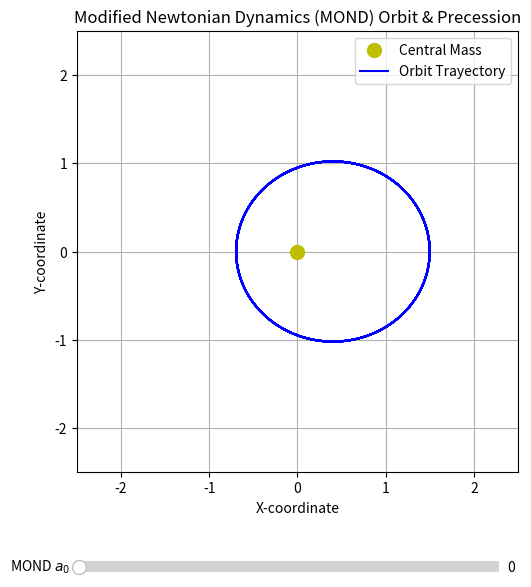

Python code for this plot:
import numpy as np
import matplotlib.pyplot as plt
from scipy.integrate import solve_ivp
from matplotlib.widgets import Slider

#Equations of Motion
def mond_orbit_equations(t, y, G, M, a0):
    """
    y = [x, y, vx, vy]
    Returns derivatives [vx, vy, ax, ay]
    """
    x, y_pos, vx, vy = y
    r = np.sqrt(x**2 + y_pos**2)

    # Avoid division by zero
    if r < 1e-5:
        return [0, 0, 0, 0]

    # Newtonian acceleration magnitude
    a_N = (G * M) / r**2

    # MOND Modification (Simple Interpolation Function)
    # As a0 -> 0, factor -> 1 (Pure Newtonian Keplerian Orbit)
    # As a0 increases, MOND effects kick in, changing the force law and causing precession
#     factor = np.sqrt(0.5 + 0.5 * np.sqrt(1 + 4 * (a0 / a_N)**2))
#     a_MOND = a_N * factor
    a_MOND = (a_N + np.sqrt(a_N**2 + 4*a_N*a0))/2
    # Components of acceleration
    ax = -a_MOND * (x / r)
    ay = -a_MOND * (y_pos / r)

    return [vx, vy, ax, ay]


#Simulation Parameters & Initial Conditions
G = 1.0
M = 1.0
t_span = (0, 50)  # Time span for the orbit
t_eval = np.linspace(0, 50, 1000) # Smooth plotting points

# Initial state: [x0, y0, vx0, vy0]
initial_state = [1.5, 0.0, 0.0, 0.65]

#Interactive Plot Setup
fig, ax = plt.subplots(figsize=(7, 7))
plt.subplots_adjust(bottom=0.25) # Leave room for the slider

#Run initial Newtonian simulation (a0 = 0)
sol_initial = solve_ivp(mond_orbit_equations, t_span, initial_state,
                        args=(G, M, 0), t_eval=t_eval, rtol=1e-9, atol=1e-9)

# Plot central mass and initial orbit
mass_dot = ax.plot(0, 0, 'yo', markersize=10, label='Central Mass')[0]
orbit_line, = ax.plot(sol_initial.y[0], sol_initial.y[1], 'b-', label='Orbit Trayectory')

ax.set_xlim(-2.5, 2.5)
ax.set_ylim(-2.5, 2.5)
ax.set_aspect('equal')
ax.set_title("Modified Newtonian Dynamics (MOND) Orbit & Precession")
ax.set_xlabel("X-coordinate")
ax.set_ylabel("Y-coordinate")
ax.grid(True)
ax.legend()

# 4. Add Interactive Slider for a0
ax_a0 = plt.axes([0.2, 0.1, 0.6, 0.03]) # [left, bottom, width, height]
slider_a0 = Slider(ax_a0, 'MOND $a_0$', 0.0, 2.0, valinit=0.0, valstep=0.05)

# 5. Update Function for the Slider
def update(val):
    current_a0 = slider_a0.val

    # Re-solve differential equations with new a0
    sol = solve_ivp(mond_orbit_equations, t_span, initial_state,
                    args=(G, M, current_a0), t_eval=t_eval, rtol=1e-9, atol=1e-9)

    # Update plot line data
    orbit_line.set_data(sol.y[0], sol.y[1])

    # Dynamically scale axis if the orbit gets too large
    max_r = max(np.max(np.abs(sol.y[0])), np.max(np.abs(sol.y[1])), 2.0)
    ax.set_xlim(-max_r - 0.5, max_r + 0.5)
    ax.set_ylim(-max_r - 0.5, max_r + 0.5)

    fig.canvas.draw_idle()

# Register the update function with the slider
slider_a0.on_changed(update)

plt.show()
